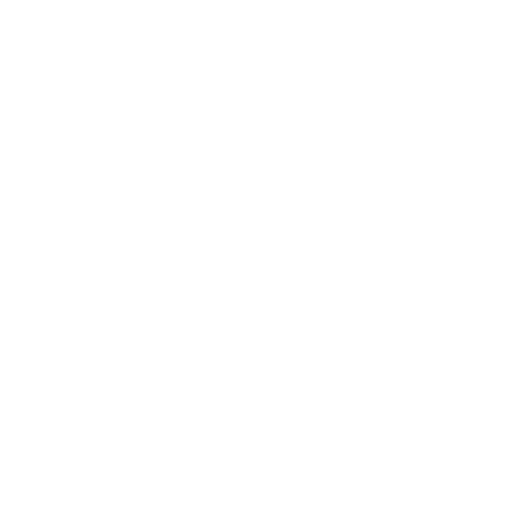
t = 0.00 s
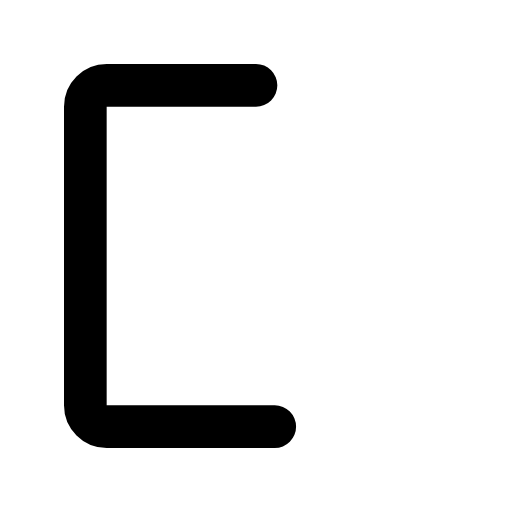
t = 0.25 s
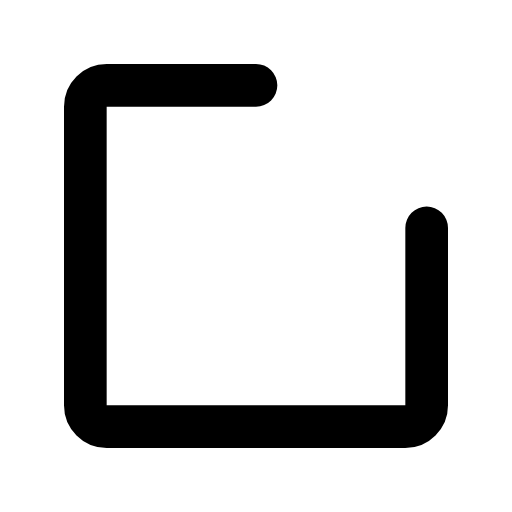
t = 0.38 s
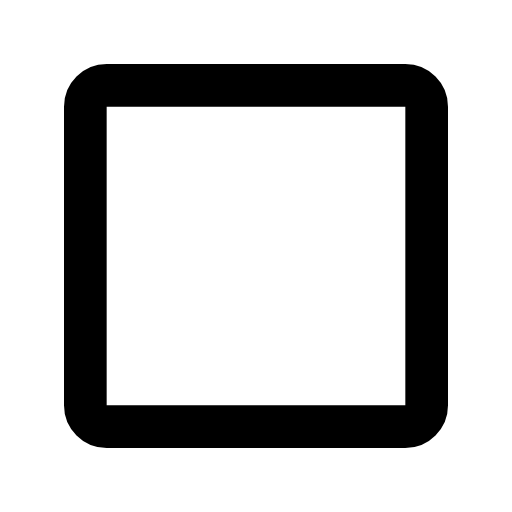
t = 0.60 s
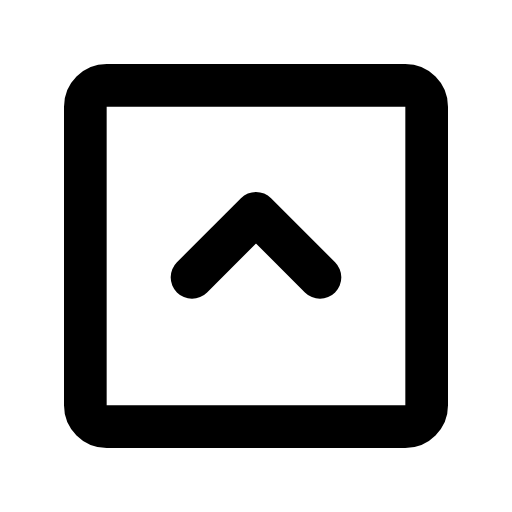
t = 0.75 s
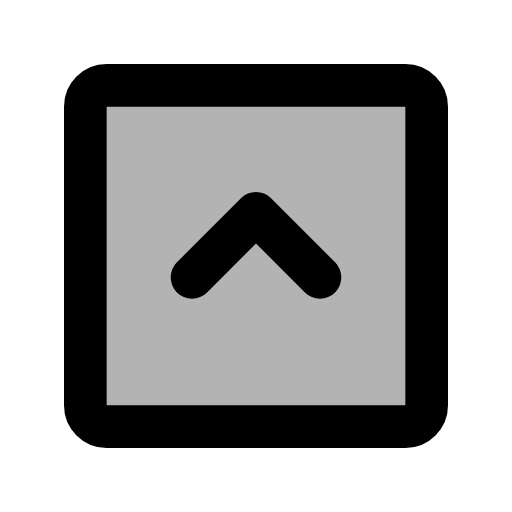
t = 0.95 s

The animated SVG that drew these frames (rendered in a browser with its animation timeline set to each time). Animation: 3 SMIL elements (animate=3); one cycle of 0.95 s.

<svg xmlns="http://www.w3.org/2000/svg" width="24" height="24" viewBox="0 0 24 24">
    <g transform="rotate(-90 12 12) translate(24 0) scale(-1 1)">
        <g fill="none" stroke="currentColor" stroke-width="2" stroke-linecap="round">
            <path d="M4 12V5a1 1 0 0 1 1-1h14a1 1 0 0 1 1 1v14a1 1 0 0 1-1 1H5a1 1 0 0 1-1-1Z" fill="currentColor"
                  fill-opacity="0" stroke-dasharray="64" stroke-dashoffset="64">
                <animate attributeName="stroke-dashoffset" values="64;0" dur="0.5s" fill="freeze"/>
                <animate attributeName="fill-opacity" values="0;0.3" begin="0.8s" dur="0.15s" fill="freeze"/>
            </path>
            <path d="M10 12L13 9M10 12L13 15" stroke-dasharray="6" stroke-dashoffset="6">
                <animate attributeName="stroke-dashoffset" values="6;0" begin="0.6s" dur="0.2s" fill="freeze"/>
            </path>
        </g>
    </g>
</svg>
